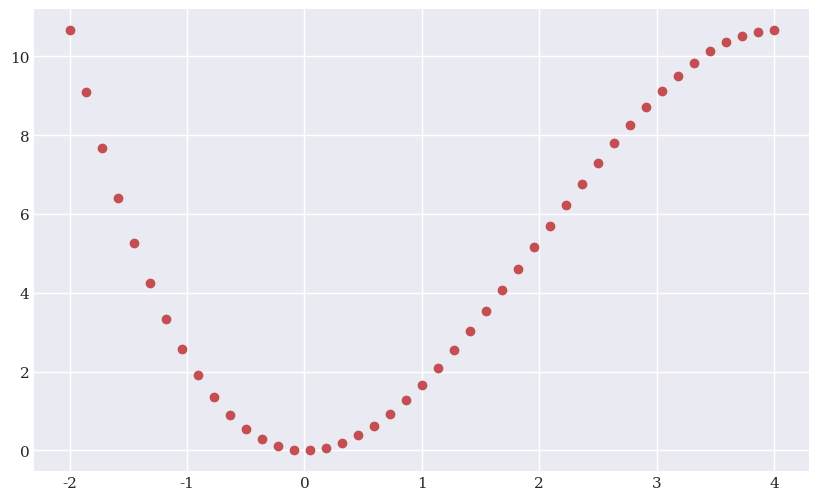

This chart was generated by the following Python code:
import numpy as np
import matplotlib as mpl
import matplotlib.pyplot as plt

import seaborn as sns

sns.set_theme()
plt.style.use('seaborn-v0_8-darkgrid')

mpl.rcParams['savefig.dpi'] = 300
mpl.rcParams['font.family'] = 'serif'

np.set_printoptions(precision=4, suppress=True)

def f(x):
    return 2 * x ** 2 - x ** 3 /3


if __name__ == '__main__':
    x = np.linspace(-2, 4, 45)
    #print(x)
    y = f(x)
    plt.figure(figsize=(10, 6))
    plt.plot(x, y, 'ro')
    plt.show()